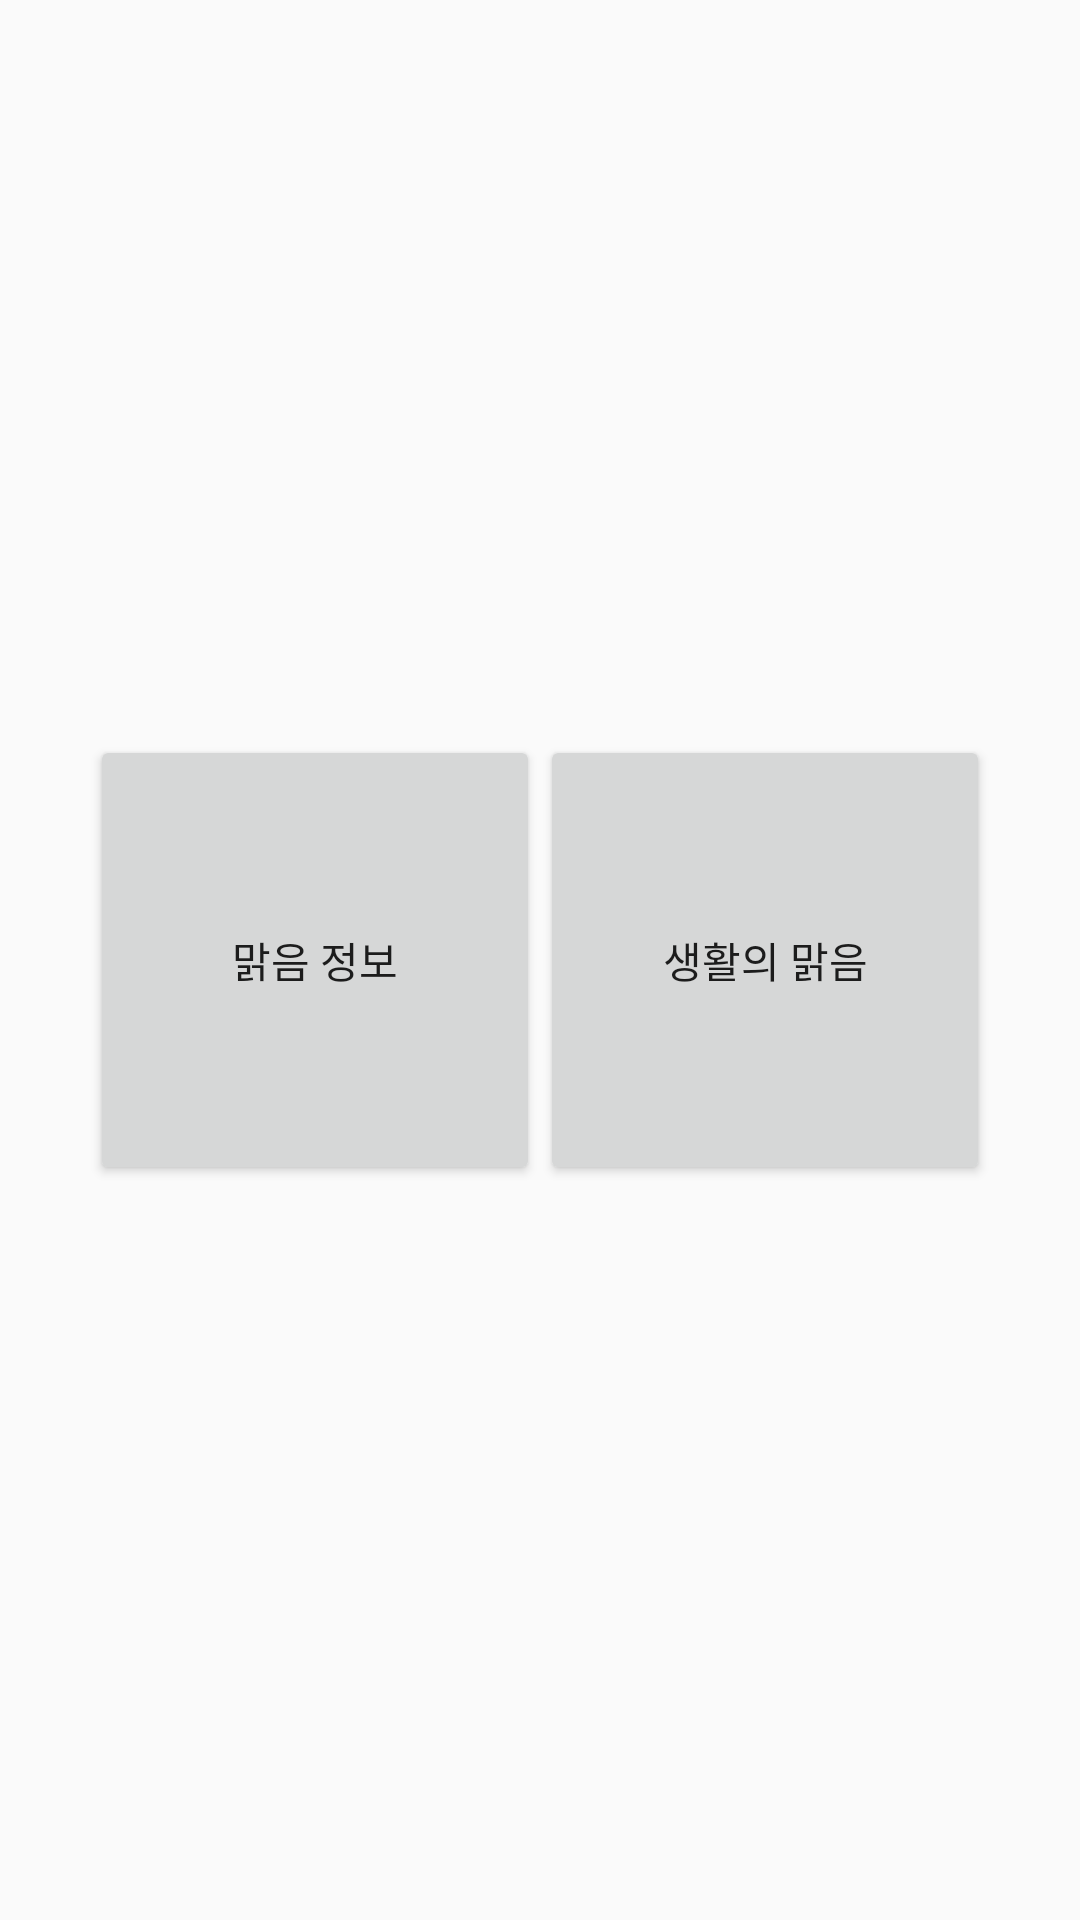

Here is an Android app screen rendered from its layout file. Give the layout XML and the strings, colors and styles it references.
<!-- AndroidManifest.xml: application theme AppTheme -->
<!-- res/layout/activity_main.xml -->
<?xml version="1.0" encoding="utf-8"?>

<LinearLayout xmlns:android="http://schemas.android.com/apk/res/android"
    xmlns:app="http://schemas.android.com/apk/res-auto"
    xmlns:tools="http://schemas.android.com/tools"
    android:layout_width="fill_parent"
    android:layout_height="fill_parent"
    android:orientation="vertical"
    android:gravity="center_vertical|center_horizontal"
    tools:context=".Main">

    <LinearLayout
        android:layout_width="wrap_content"
        android:layout_height="wrap_content"
        android:gravity="center_vertical|center_horizontal"
        android:orientation="horizontal">

        <Button
            android:id="@+id/buttonData"
            android:layout_width="150dp"
            android:layout_height="150dp"
            android:layout_weight="1"
            android:text="맑음 정보" />

        <Button
            android:id="@+id/buttonCoummuity"
            android:layout_width="150dp"
            android:layout_height="150dp"
            android:layout_weight="1"
            android:text="생활의 맑음" />
    </LinearLayout>

    
        
        
        
        

        
            
            
            
            
            
            

        
            
            
            
            
            
            
    
</LinearLayout>
<!-- resources referenced by this layout -->
<resources>
  <style name="AppTheme" parent="Theme.AppCompat.Light.NoActionBar">
          
          <item name="colorPrimary">@color/DarkGray</item>
          <item name="colorPrimaryDark">@color/DarkGray</item>
      </style>
  <color name="DarkGray">#232323</color>
</resources>
